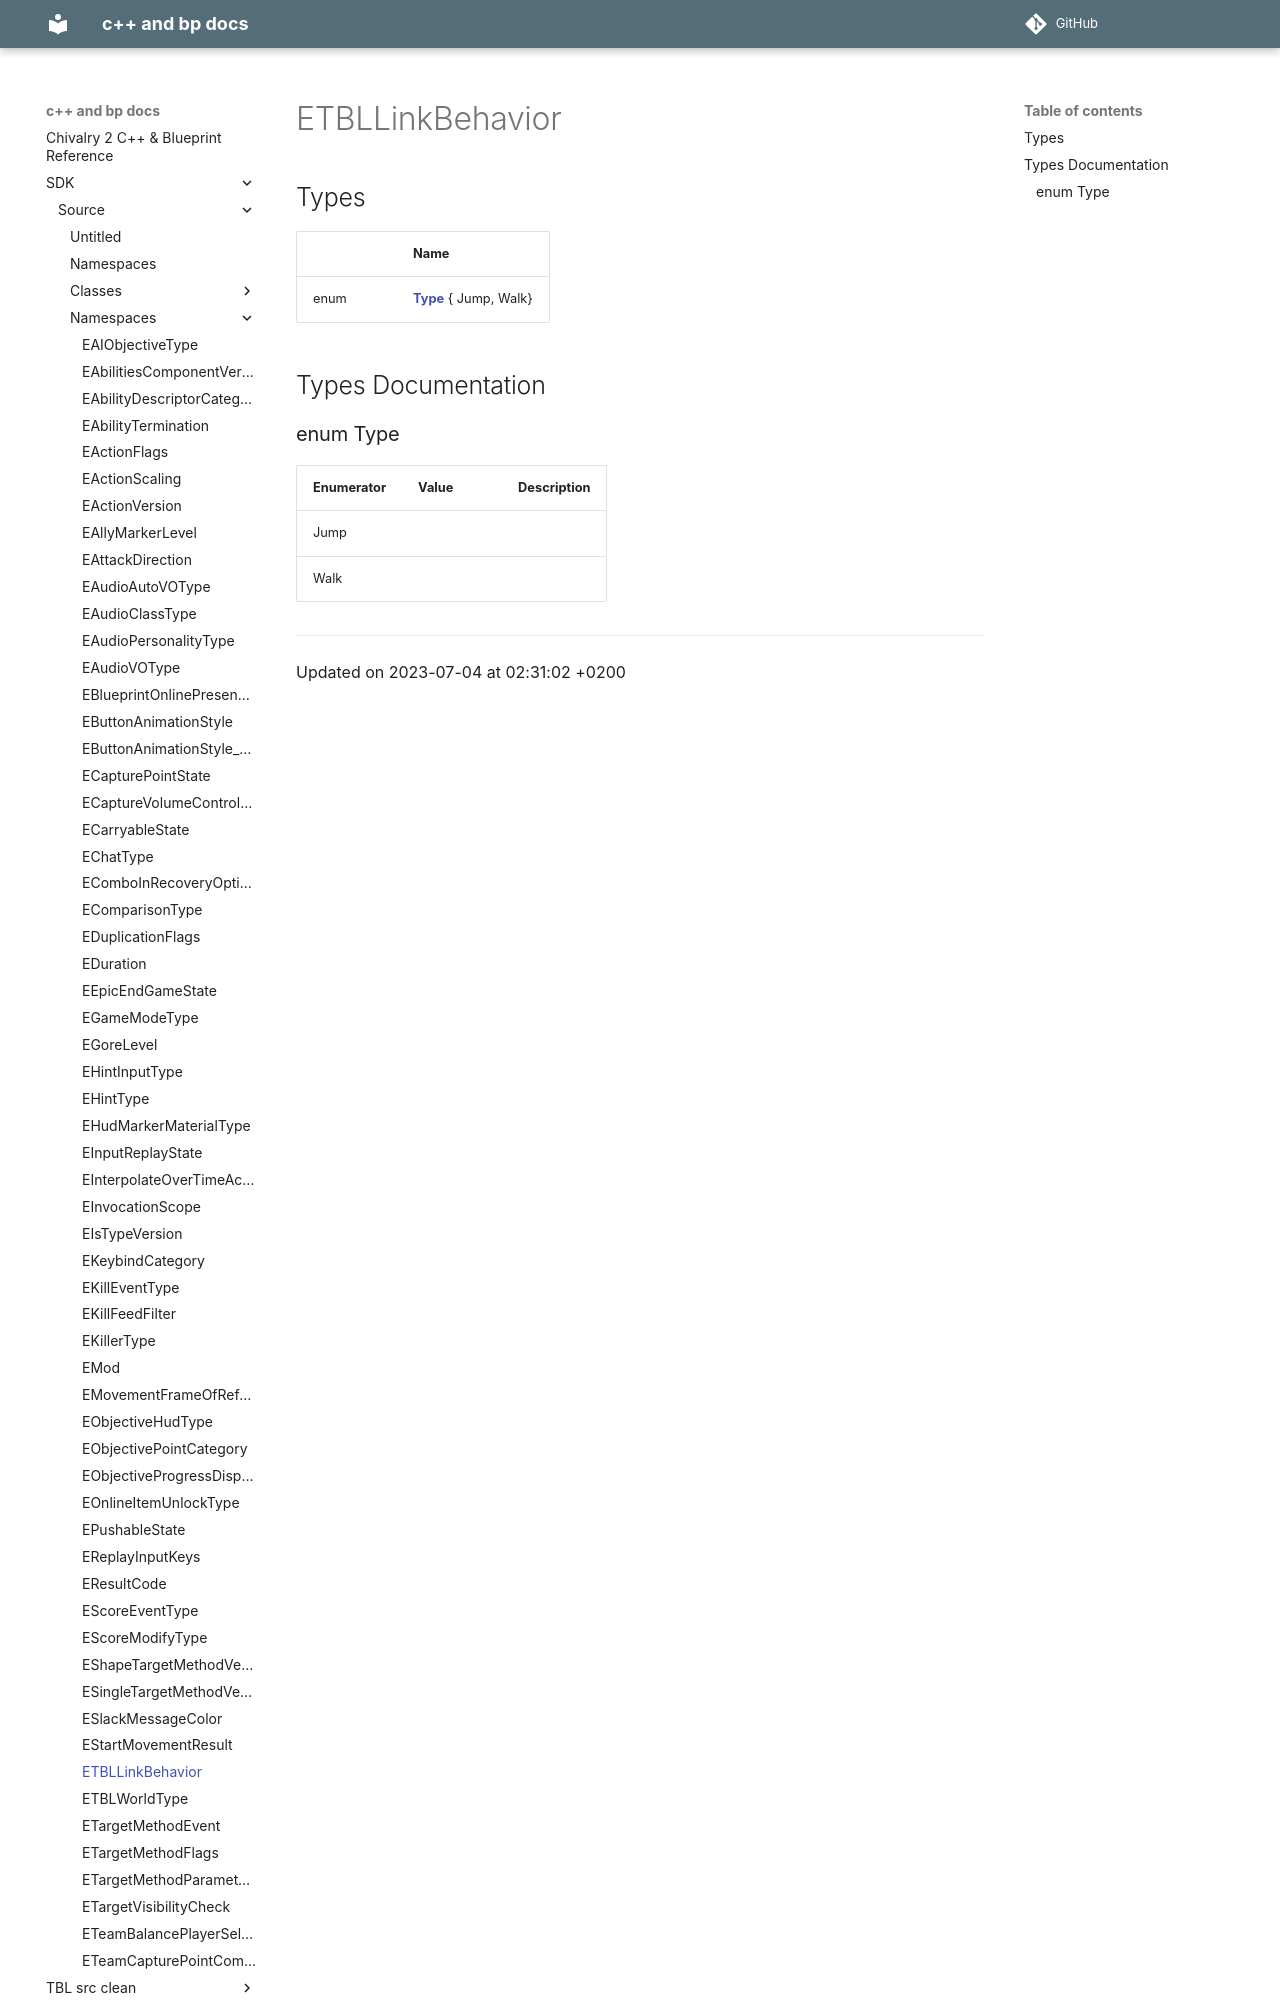

repository: Knutschbert/chiv2-tblcpp-mkdocs-clean · page: SDK/Source/Namespaces/namespaceETBLLinkBehavior/index.html · generator: mkdocs

---
title: ETBLLinkBehavior
type: namespace
aliases: ETBLLinkBehavior
share: false

---

# ETBLLinkBehavior



## Types

|                | Name           |
| -------------- | -------------- |
| enum| **[Type](/docs/SDK/Source/Namespaces/namespaceETBLLinkBehavior.md#enum-type)** { Jump, Walk} |

## Types Documentation
